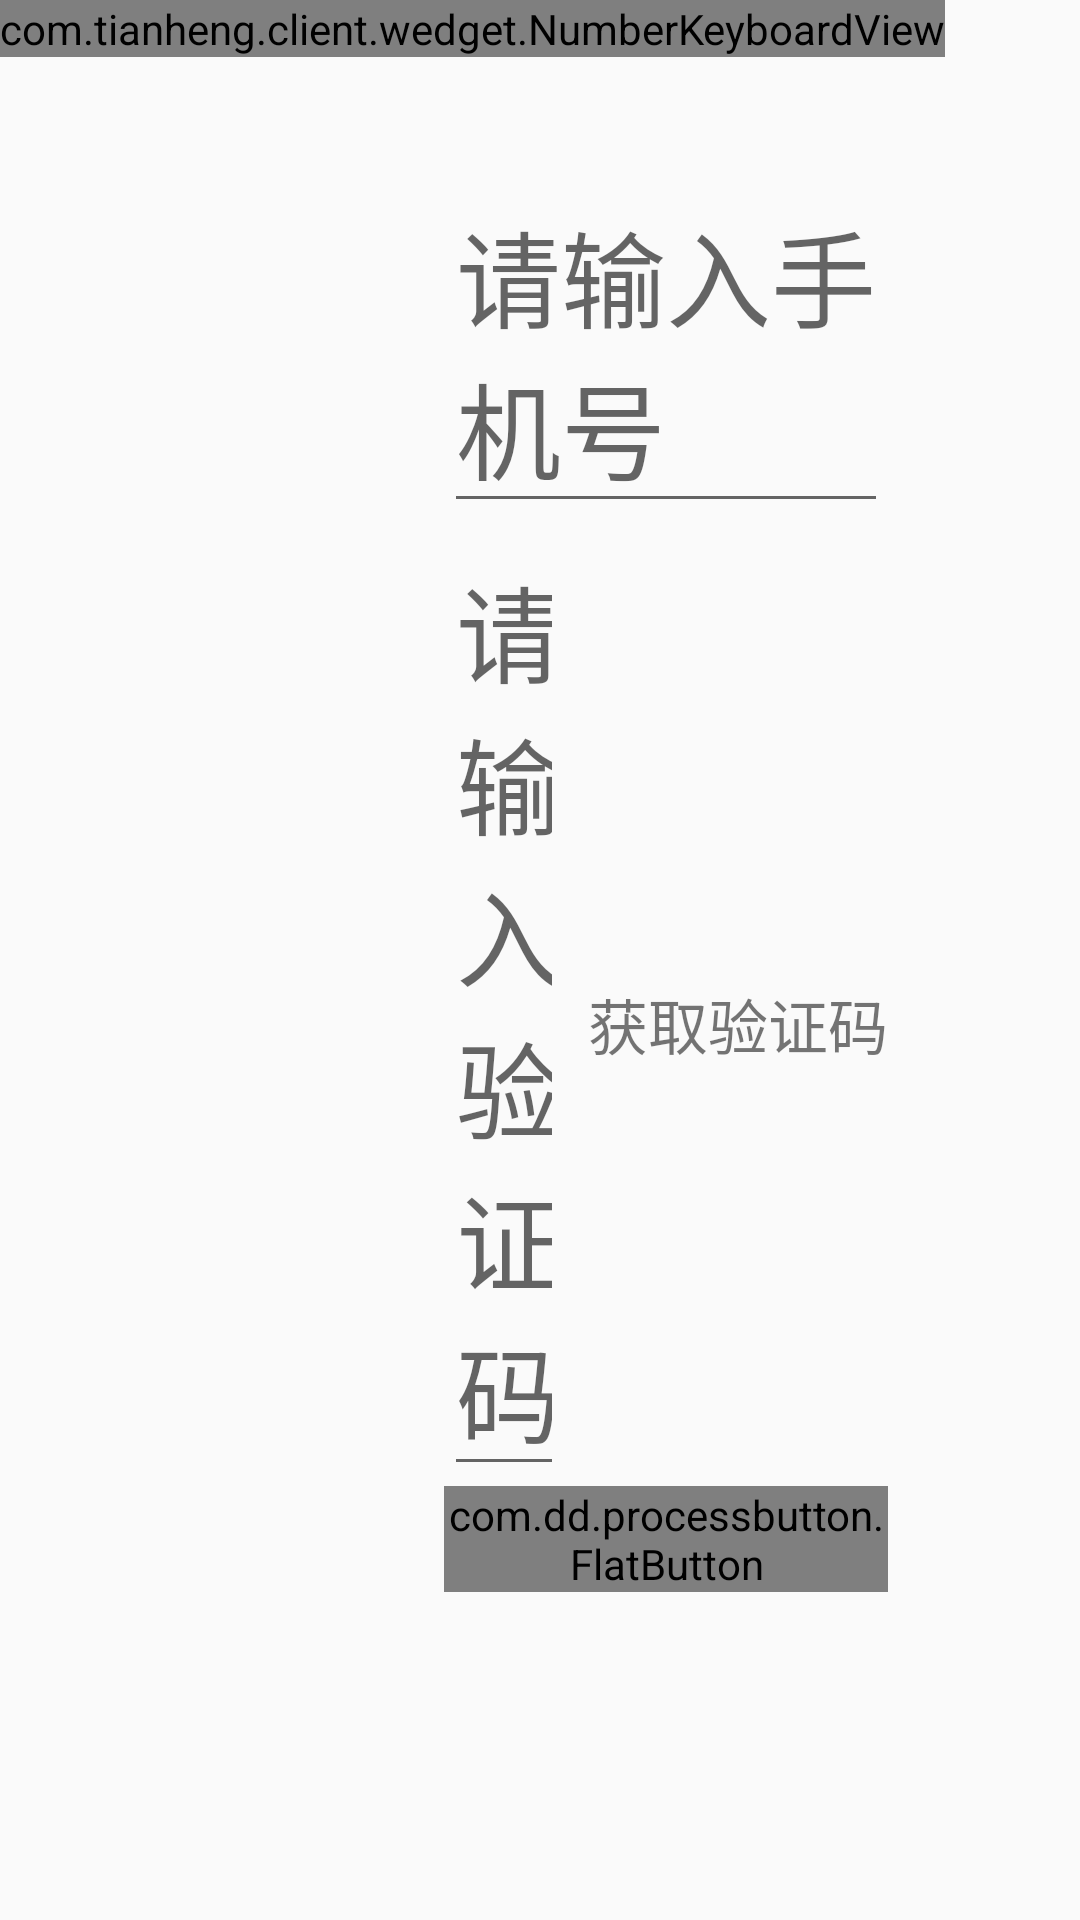

Write the Android layout XML for this screen, with the resource values it uses.
<!-- AndroidManifest.xml: activity theme Theme.ActivityDialogStyle -->
<!-- res/layout/activity_user.xml -->
<?xml version="1.0" encoding="utf-8"?>
<FrameLayout xmlns:android="http://schemas.android.com/apk/res/android"
    android:layout_width="match_parent"
    android:layout_height="match_parent"
    xmlns:custom="http://schemas.android.com/apk/res-auto">


    <LinearLayout
        android:layout_width="match_parent"
        android:layout_height="wrap_content"
        android:orientation="horizontal"
        android:layout_marginTop="?android:attr/actionBarSize"
        >
        <LinearLayout
            android:layout_width="0dp"
            android:layout_height="match_parent"
            android:layout_weight="1"
            android:orientation="vertical"
            android:gravity="center_vertical">

            <ImageView
                android:id="@+id/user_qr_code"
                android:layout_width="400dp"
                android:layout_height="400dp"
                android:layout_gravity="center" />


        </LinearLayout>

        <LinearLayout
            android:layout_width="0dp"
            android:layout_height="match_parent"
            android:layout_weight="1"
            android:orientation="vertical"
            android:layout_marginRight="64dp"
            android:gravity="center">

            <EditText
                android:id="@+id/user_phone"
                android:layout_width="match_parent"
                android:layout_height="wrap_content"
                android:hint="请输入手机号"
                android:textSize="35sp"
                />

            <LinearLayout
                android:layout_width="match_parent"
                android:layout_height="wrap_content"
                android:orientation="horizontal">

                <EditText
                    android:id="@+id/user_code"
                    android:layout_width="0dp"
                    android:layout_weight="1"
                    android:layout_height="wrap_content"
                    android:hint="请输入验证码"
                    android:textSize="35sp"
                    />

                <TextView
                    android:id="@+id/user_get_code"
                    android:layout_width="wrap_content"
                    android:layout_height="wrap_content"
                    android:text="获取验证码"
                    android:textSize="20sp"
                    android:layout_marginLeft="8dp"/>
            </LinearLayout>


            <com.dd.processbutton.FlatButton
                android:id="@+id/user_login"
                android:layout_width="match_parent"
                android:layout_height="wrap_content"
                android:text="登录"
                android:textSize="45sp"
                android:textColor="@android:color/white"
                custom:pb_colorNormal="@android:color/holo_blue_light"
                custom:pb_colorPressed="@android:color/holo_blue_dark" />

        </LinearLayout>

    </LinearLayout>

    <com.tianheng.client.wedget.NumberKeyboardView
        android:id="@+id/keyboard"
        android:layout_width="wrap_content"
        android:layout_height="wrap_content"
        android:layout_centerHorizontal="true"

        />


</FrameLayout>
<!-- resources referenced by this layout -->
<resources>
  <style name="Theme.ActivityDialogStyle" parent="Theme.AppCompat.Light.NoActionBar">
          <item name="android:windowIsTranslucent">true</item>
          <item name="android:backgroundDimEnabled">true</item>
          <item name="android:windowContentOverlay">@null</item>
          <item name="android:windowCloseOnTouchOutside">false</item>
          <item name="android:windowIsFloating">true</item>
      </style>
</resources>
